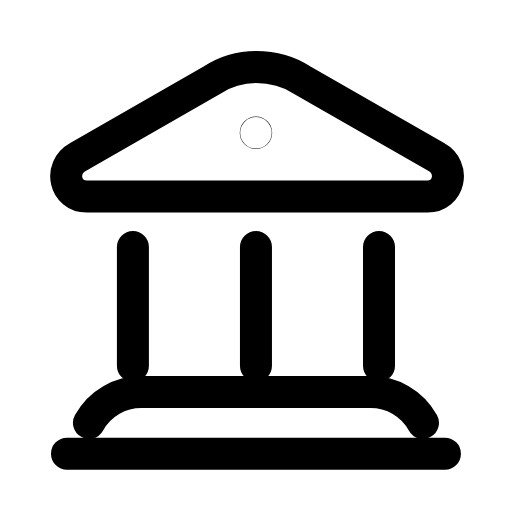
t = 0.00 s
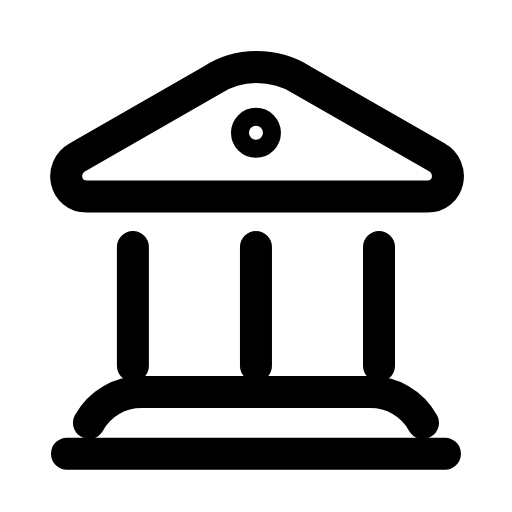
t = 0.27 s
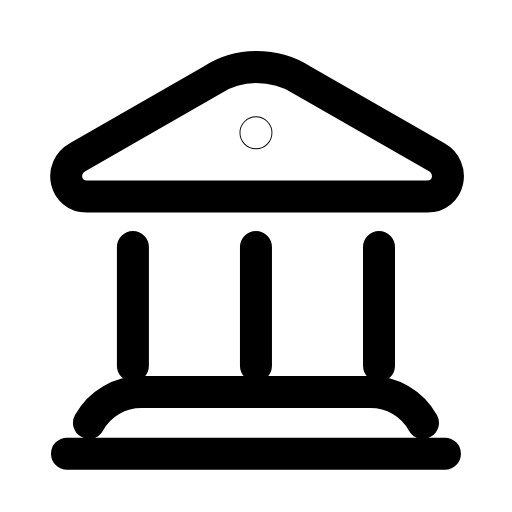
t = 0.54 s
t = 0.78 s: frame unchanged from t = 0.00 s, image omitted
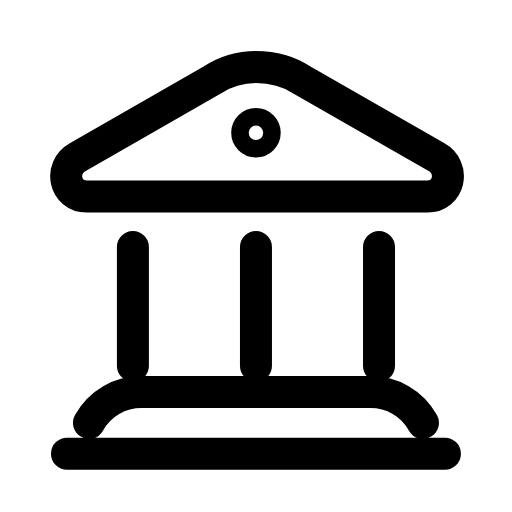
t = 1.08 s
t = 1.32 s: frame unchanged from t = 0.54 s, image omitted

The animated SVG that drew these frames (rendered in a browser with its animation timeline set to each time). Animation: 1 SMIL element (animate=1); one cycle of 1.60 s, repeats indefinitely.

<svg xmlns="http://www.w3.org/2000/svg" width="24" height="24" viewBox="0 0 24 24" fill="none"><g transform="translate(-0.362 -0.366) scale(1.03)"><path stroke="currentColor" stroke-width="1.456" stroke-linecap="round" stroke-linejoin="round" fill="none" d="M12 3.4C12.8 3.4 13.5 3.6 14.1 4L20.2 7.5C21.1 8 20.8 9.3 19.8 9.3L4.3 9.3C3.3 9.3 3 8 3.9 7.5L10 4C10.6 3.6 11.3 3.4 12 3.4Z"></path><path stroke="currentColor" stroke-width="1.456" stroke-linecap="round" stroke-linejoin="round" fill="none" d="M6.4 11.6L6.4 17M12 11.6L12 17M17.6 11.6L17.6 17"></path><path stroke="currentColor" stroke-width="1.456" stroke-linecap="round" stroke-linejoin="round" fill="none" d="M4.4 19.6C4.9 18.7 5.8 18.2 6.8 18.2L17.2 18.2C18.2 18.2 19.1 18.7 19.6 19.6M3.4 21L20.6 21"></path><circle stroke="currentColor" stroke-width="1.456" stroke-linecap="round" stroke-linejoin="round" fill="none" cx="12" cy="6.4" r="0.01"><animate attributeName="r" values="0.01;0.41;0.01;0.01;0.41;0.01;0.01" keyTimes="0;0.225;0.45;0.6;0.75;0.9;1" dur="1.6s" repeatCount="indefinite" calcMode="spline" keySplines="0.16 1 0.3 1;0.16 1 0.3 1;0.16 1 0.3 1;0.16 1 0.3 1;0.16 1 0.3 1;0.16 1 0.3 1"/></circle></g></svg>
